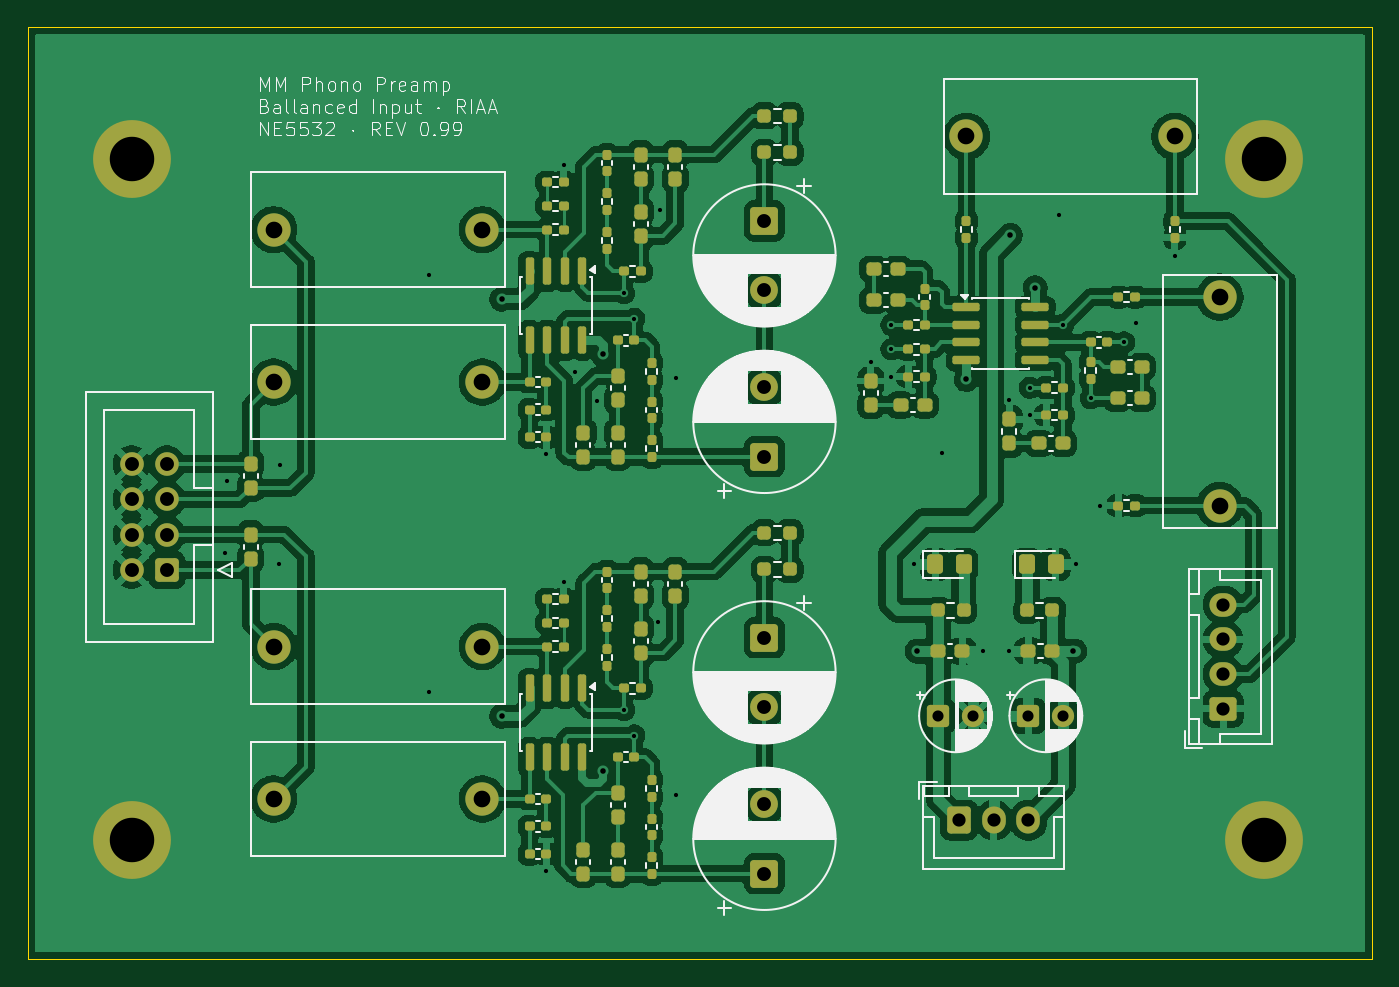
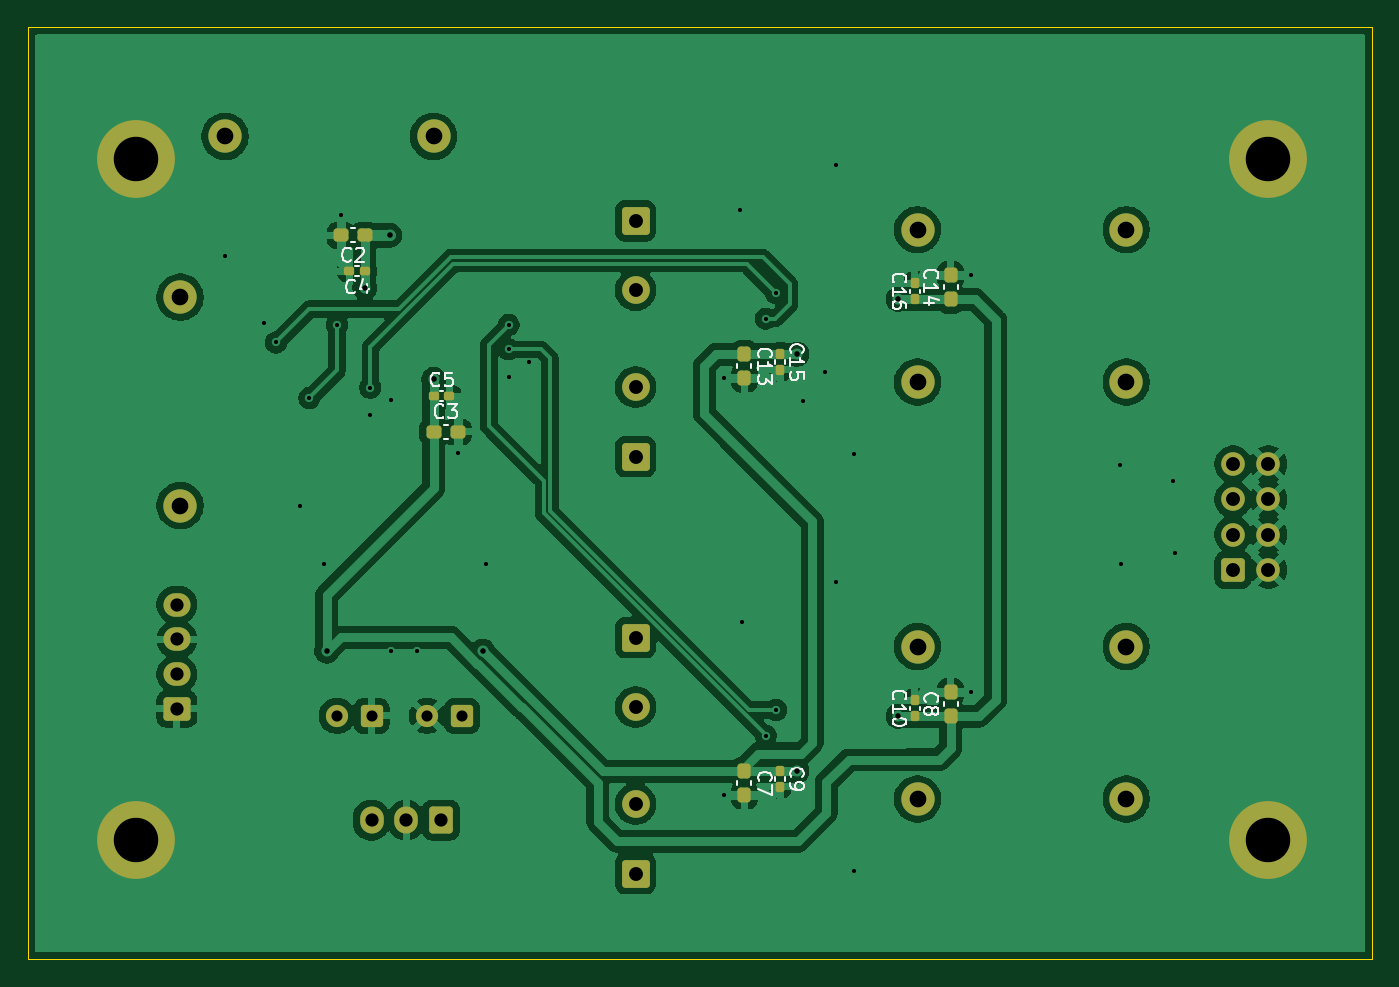
Circuit board: 11 layer files. Board 96.7 x 67.0 mm.
- bottom_copper: PreAmp-B_Cu.gbl (132608 bytes)
- bottom_mask: PreAmp-B_Mask.gbs (5095 bytes)
- paste: PreAmp-B_Paste.gbp (2752 bytes)
- bottom_silk: PreAmp-B_Silkscreen.gbo (20807 bytes)
- outline: PreAmp-Edge_Cuts.gm1 (647 bytes)
- top_copper: PreAmp-F_Cu.gtl (235081 bytes)
- top_mask: PreAmp-F_Mask.gts (10704 bytes)
- paste: PreAmp-F_Paste.gtp (8341 bytes)
- top_silk: PreAmp-F_Silkscreen.gto (88281 bytes)
- drill: PreAmp-NPTH.drl (306 bytes)
- drill: PreAmp-PTH.drl (2187 bytes)

=== bottom_copper: PreAmp-B_Cu.gbl (132608 bytes, source omitted) ===
=== bottom_mask: PreAmp-B_Mask.gbs ===
%TF.GenerationSoftware,KiCad,Pcbnew,10.0.8-10.0.8~ubuntu26.04.1*%
%TF.CreationDate,2026-11-28T15:04:17+03:00*%
%TF.ProjectId,PreAmp,50726541-6d70-42e6-9b69-6361645f7063,rev?*%
%TF.SameCoordinates,Original*%
%TF.FileFunction,Soldermask,Bot*%
%TF.FilePolarity,Negative*%
%FSLAX46Y46*%
G04 Gerber Fmt 4.6, Leading zero omitted, Abs format (unit mm)*
G04 Created by KiCad (PCBNEW 10.0.8-10.0.8~ubuntu26.04.1) date 2026-11-28 15:04:17*
%MOMM*%
%LPD*%
G01*
G04 APERTURE LIST*
G04 Aperture macros list*
%AMRoundRect*
0 Rectangle with rounded corners*
0 $1 Rounding radius*
0 $2 $3 $4 $5 $6 $7 $8 $9 X,Y pos of 4 corners*
0 Add a 4 corners polygon primitive as box body*
4,1,4,$2,$3,$4,$5,$6,$7,$8,$9,$2,$3,0*
0 Add four circle primitives for the rounded corners*
1,1,$1+$1,$2,$3*
1,1,$1+$1,$4,$5*
1,1,$1+$1,$6,$7*
1,1,$1+$1,$8,$9*
0 Add four rect primitives between the rounded corners*
20,1,$1+$1,$2,$3,$4,$5,0*
20,1,$1+$1,$4,$5,$6,$7,0*
20,1,$1+$1,$6,$7,$8,$9,0*
20,1,$1+$1,$8,$9,$2,$3,0*%
G04 Aperture macros list end*
%ADD10RoundRect,0.250000X0.600000X0.600000X-0.600000X0.600000X-0.600000X-0.600000X0.600000X-0.600000X0*%
%ADD11C,1.700000*%
%ADD12C,2.400000*%
%ADD13RoundRect,0.250000X0.725000X-0.600000X0.725000X0.600000X-0.725000X0.600000X-0.725000X-0.600000X0*%
%ADD14O,1.950000X1.700000*%
%ADD15RoundRect,0.250000X0.750000X-0.750000X0.750000X0.750000X-0.750000X0.750000X-0.750000X-0.750000X0*%
%ADD16C,2.000000*%
%ADD17RoundRect,0.250000X-0.600000X-0.725000X0.600000X-0.725000X0.600000X0.725000X-0.600000X0.725000X0*%
%ADD18O,1.700000X1.950000*%
%ADD19RoundRect,0.250000X-0.750000X0.750000X-0.750000X-0.750000X0.750000X-0.750000X0.750000X0.750000X0*%
%ADD20RoundRect,0.250000X-0.550000X-0.550000X0.550000X-0.550000X0.550000X0.550000X-0.550000X0.550000X0*%
%ADD21C,1.600000*%
%ADD22C,5.600000*%
%ADD23RoundRect,0.237500X0.237500X-0.300000X0.237500X0.300000X-0.237500X0.300000X-0.237500X-0.300000X0*%
%ADD24RoundRect,0.155000X0.212500X0.155000X-0.212500X0.155000X-0.212500X-0.155000X0.212500X-0.155000X0*%
%ADD25RoundRect,0.155000X-0.155000X0.212500X-0.155000X-0.212500X0.155000X-0.212500X0.155000X0.212500X0*%
%ADD26RoundRect,0.237500X-0.300000X-0.237500X0.300000X-0.237500X0.300000X0.237500X-0.300000X0.237500X0*%
%ADD27RoundRect,0.155000X0.155000X-0.212500X0.155000X0.212500X-0.155000X0.212500X-0.155000X-0.212500X0*%
%ADD28RoundRect,0.237500X-0.237500X0.300000X-0.237500X-0.300000X0.237500X-0.300000X0.237500X0.300000X0*%
%ADD29RoundRect,0.237500X0.300000X0.237500X-0.300000X0.237500X-0.300000X-0.237500X0.300000X-0.237500X0*%
%ADD30RoundRect,0.155000X-0.212500X-0.155000X0.212500X-0.155000X0.212500X0.155000X-0.212500X0.155000X0*%
G04 APERTURE END LIST*
D10*
%TO.C,J1*%
X91050000Y-111110000D03*
D11*
X88510000Y-111110000D03*
X91050000Y-108570000D03*
X88510000Y-108570000D03*
X91050000Y-106030000D03*
X88510000Y-106030000D03*
X91050000Y-103490000D03*
X88510000Y-103490000D03*
%TD*%
D12*
%TO.C,C28*%
X166820381Y-91483185D03*
X166820381Y-106483185D03*
%TD*%
D13*
%TO.C,J2*%
X167050000Y-121110000D03*
D14*
X167050000Y-118610000D03*
X167050000Y-116110000D03*
X167050000Y-113610000D03*
%TD*%
D15*
%TO.C,C12*%
X134050000Y-132960022D03*
D16*
X134050000Y-127960022D03*
%TD*%
D12*
%TO.C,C41*%
X98749758Y-97591727D03*
X113749758Y-97591727D03*
%TD*%
D17*
%TO.C,J3*%
X148050000Y-129110000D03*
D18*
X150550000Y-129110000D03*
X153050000Y-129110000D03*
%TD*%
D12*
%TO.C,C37*%
X98749469Y-86635245D03*
X113749469Y-86635245D03*
%TD*%
D15*
%TO.C,C18*%
X134050000Y-102960022D03*
D16*
X134050000Y-97960022D03*
%TD*%
D19*
%TO.C,C17*%
X134050000Y-85982323D03*
D16*
X134050000Y-90982323D03*
%TD*%
D20*
%TO.C,C47*%
X153049036Y-121607507D03*
D21*
X155549036Y-121607507D03*
%TD*%
D12*
%TO.C,C23*%
X148583185Y-79909619D03*
X163583185Y-79909619D03*
%TD*%
D22*
%TO.C,H1*%
X88510000Y-81550000D03*
%TD*%
%TO.C,H2*%
X88510000Y-130530000D03*
%TD*%
D19*
%TO.C,C11*%
X134050000Y-115982323D03*
D16*
X134050000Y-120982323D03*
%TD*%
D22*
%TO.C,H3*%
X170000000Y-130530000D03*
%TD*%
D20*
%TO.C,C45*%
X146550000Y-121610000D03*
D21*
X149050000Y-121610000D03*
%TD*%
D12*
%TO.C,C33*%
X98749758Y-127591727D03*
X113749758Y-127591727D03*
%TD*%
%TO.C,C29*%
X98749469Y-116635245D03*
X113749469Y-116635245D03*
%TD*%
D22*
%TO.C,H4*%
X170000000Y-81550000D03*
%TD*%
D23*
%TO.C,C14*%
X111376353Y-91634546D03*
X111376353Y-89909546D03*
%TD*%
D24*
%TO.C,C5*%
X148574548Y-98613649D03*
X147439548Y-98613649D03*
%TD*%
D25*
%TO.C,C9*%
X123653646Y-125585452D03*
X123653646Y-126720452D03*
%TD*%
D26*
%TO.C,C2*%
X153525453Y-87036351D03*
X155250453Y-87036351D03*
%TD*%
D27*
%TO.C,C10*%
X113946353Y-121634547D03*
X113946353Y-120499547D03*
%TD*%
D23*
%TO.C,C8*%
X111376353Y-121634546D03*
X111376353Y-119909546D03*
%TD*%
D27*
%TO.C,C16*%
X113946353Y-91634547D03*
X113946353Y-90499547D03*
%TD*%
D28*
%TO.C,C7*%
X126223646Y-125585453D03*
X126223646Y-127310453D03*
%TD*%
%TO.C,C13*%
X126223646Y-95585453D03*
X126223646Y-97310453D03*
%TD*%
D29*
%TO.C,C3*%
X148574547Y-101183649D03*
X146849547Y-101183649D03*
%TD*%
D30*
%TO.C,C4*%
X153525452Y-89606351D03*
X154660452Y-89606351D03*
%TD*%
D25*
%TO.C,C15*%
X123653646Y-95585452D03*
X123653646Y-96720452D03*
%TD*%
M02*

=== paste: PreAmp-B_Paste.gbp (2752 bytes, source withheld) ===
=== bottom_silk: PreAmp-B_Silkscreen.gbo (20807 bytes, source omitted) ===
=== outline: PreAmp-Edge_Cuts.gm1 ===
%TF.GenerationSoftware,KiCad,Pcbnew,10.0.8-10.0.8~ubuntu26.04.1*%
%TF.CreationDate,2026-11-28T15:04:17+03:00*%
%TF.ProjectId,PreAmp,50726541-6d70-42e6-9b69-6361645f7063,rev?*%
%TF.SameCoordinates,Original*%
%TF.FileFunction,Profile,NP*%
%FSLAX46Y46*%
G04 Gerber Fmt 4.6, Leading zero omitted, Abs format (unit mm)*
G04 Created by KiCad (PCBNEW 10.0.8-10.0.8~ubuntu26.04.1) date 2026-11-28 15:04:17*
%MOMM*%
%LPD*%
G01*
G04 APERTURE LIST*
%TA.AperFunction,Profile*%
%ADD10C,0.050000*%
%TD*%
G04 APERTURE END LIST*
D10*
X81050000Y-72070000D02*
X177770000Y-72070000D01*
X177770000Y-139110000D01*
X81050000Y-139110000D01*
X81050000Y-72070000D01*
M02*

=== top_copper: PreAmp-F_Cu.gtl (235081 bytes, source omitted) ===
=== top_mask: PreAmp-F_Mask.gts (10704 bytes, source omitted) ===
=== paste: PreAmp-F_Paste.gtp (8341 bytes, source omitted) ===
=== top_silk: PreAmp-F_Silkscreen.gto (88281 bytes, source omitted) ===
=== drill: PreAmp-NPTH.drl ===
M48
; DRILL file KiCad 10.0.8-10.0.8~ubuntu26.04.1 date 2026-11-28T15:04:25
; FORMAT={-:-/ absolute / metric / decimal}
; #@! TF.CreationDate,2026-11-28T15:04:25+03:00
; #@! TF.GenerationSoftware,Kicad,Pcbnew,10.0.8-10.0.8~ubuntu26.04.1
; #@! TF.FileFunction,NonPlated,1,2,NPTH
FMAT,2
METRIC
%
G90
G05
M30

=== drill: PreAmp-PTH.drl ===
M48
; DRILL file KiCad 10.0.8-10.0.8~ubuntu26.04.1 date 2026-11-28T15:04:25
; FORMAT={-:-/ absolute / metric / decimal}
; #@! TF.CreationDate,2026-11-28T15:04:25+03:00
; #@! TF.GenerationSoftware,Kicad,Pcbnew,10.0.8-10.0.8~ubuntu26.04.1
; #@! TF.FileFunction,Plated,1,2,PTH
FMAT,2
METRIC
; #@! TA.AperFunction,Plated,PTH,ViaDrill
T1C0.300
; #@! TA.AperFunction,Plated,PTH,ViaDrill
T2C0.400
; #@! TA.AperFunction,Plated,PTH,ComponentDrill
T3C0.800
; #@! TA.AperFunction,Plated,PTH,ComponentDrill
T4C0.950
; #@! TA.AperFunction,Plated,PTH,ComponentDrill
T5C1.000
; #@! TA.AperFunction,Plated,PTH,ComponentDrill
T6C1.200
; #@! TA.AperFunction,Plated,PTH,ComponentDrill
T7C3.200
%
G90
G05
T1
X95.27Y-109.86
X95.39Y-104.72
X99.09Y-110.66
X99.2Y-103.55
X109.885Y-89.91
X109.885Y-119.91
X118.345Y-102.762
X118.345Y-132.762
X119.622Y-82.005
X119.622Y-112.005
X120.41Y-96.84
X122.0Y-98.96
X123.95Y-91.19
X123.95Y-121.19
X124.69Y-93.03
X124.69Y-123.03
X126.42Y-114.86
X126.56Y-85.2
X127.715Y-97.31
X127.715Y-127.31
X141.712Y-96.117
X143.182Y-95.232
X143.182Y-97.202
X143.183Y-93.476
X144.825Y-110.72
X146.85Y-102.675
X149.775Y-116.95
X151.649Y-116.948
X151.662Y-98.887
X153.132Y-98.002
X153.132Y-99.972
X155.25Y-85.545
X155.525Y-93.475
X156.499Y-110.718
X157.522Y-98.754
X158.223Y-106.483
X159.917Y-94.744
X160.81Y-93.38
X163.583Y-88.507
T2
X115.155Y-91.635
X115.155Y-121.635
X122.445Y-95.585
X122.445Y-125.585
X145.05Y-116.95
X148.575Y-97.405
X151.74Y-87.03
X153.525Y-90.815
X156.274Y-116.948
T3
X146.55Y-121.61
X149.05Y-121.61
X153.049Y-121.608
X155.549Y-121.608
T4
X148.05Y-129.11
X150.55Y-129.11
X153.05Y-129.11
X167.05Y-113.61
X167.05Y-116.11
X167.05Y-118.61
X167.05Y-121.11
T5
X88.51Y-103.49
X88.51Y-106.03
X88.51Y-108.57
X88.51Y-111.11
X91.05Y-103.49
X91.05Y-106.03
X91.05Y-108.57
X91.05Y-111.11
X134.05Y-85.982
X134.05Y-90.982
X134.05Y-97.96
X134.05Y-102.96
X134.05Y-115.982
X134.05Y-120.982
X134.05Y-127.96
X134.05Y-132.96
T6
X98.749Y-86.635
X98.749Y-116.635
X98.75Y-97.592
X98.75Y-127.592
X113.749Y-86.635
X113.749Y-116.635
X113.75Y-97.592
X113.75Y-127.592
X148.583Y-79.91
X163.583Y-79.91
X166.82Y-91.483
X166.82Y-106.483
T7
X88.51Y-81.55
X88.51Y-130.53
X170.0Y-81.55
X170.0Y-130.53
M30
